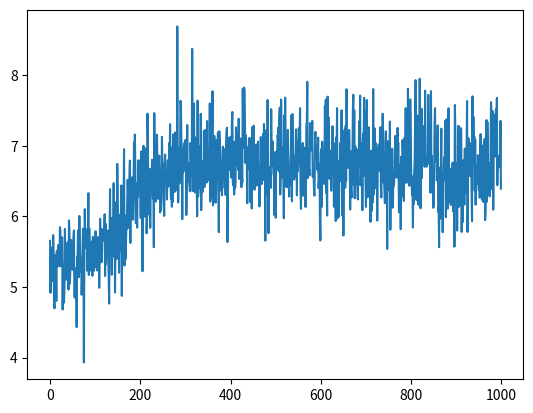

The matplotlib source for this figure: (Note: this script raises an exception after producing the figure.)
# [redacted]
# Date: 06 February 2024
# EECE 5698 - ST: Reinforcement Learning
# 2-armed Bandit Problem

import numpy as np
import matplotlib.pyplot as plt
import pandas as pd

def main():
    # Parameters
    num_runs = 100  # Number of independent runs
    num_steps = 1000  # Number of steps per run
    epsilon = 0.1
    alpha = 0.1
    initial_Q = [[0, 0], [5, 7], [20, 20]]

    # Dataframe to store final Q values
    q_values_df = pd.DataFrame()

    # Define the reward distributions for both actions
    def reward_distribution(action):
        if action == 0:
            # Gaussian distribution for the first lever
            return np.random.normal(5, np.sqrt(10))
        else:
            # Mixture of two Gaussian distributions for the second lever
            if np.random.rand() < 0.5:
                return np.random.normal(10, np.sqrt(15))
            else:
                return np.random.normal(4, np.sqrt(10))

    # Iterate over different initial Q-values
    for Q_init in initial_Q:
        all_rewards = []  # Collect all rewards for averaging
        all_Q_values = []  # Collect all Q-values for reporting

        # Simulate the multi-armed bandit problem
        for run in range(num_runs):
            Q = np.array(Q_init, dtype=np.float64)  # Initialize Q-values for both actions
            rewards = np.zeros(num_steps)  # Initialize rewards array for this run
            Q_values_run = []  # Store Q-values for this run

            for step in range(num_steps):
                # Select action based on epsilon-greedy policy
                action = np.random.choice([0, 1]) if np.random.rand() < epsilon else np.argmax(Q)
                # Obtain reward
                reward = reward_distribution(action)
                # Update Q-value
                Q[action] += alpha * (reward - Q[action])
                # Store the reward
                rewards[step] = reward
                Q_values_run.append(Q.copy())

            all_rewards.append(rewards)
            all_Q_values.append(Q_values_run)

        # Compute average reward at each time step
        average_rewards = np.mean(all_rewards, axis=0)

        # Plot the average rewards over time for this initial Q-value set
        plt.plot(range(num_steps), average_rewards, label=f'Initial Q-values: {Q_init}')

        # Print the Q-values for debugging
        #print(f'Q-values for initial Q {Q_init}:')
        #for q_values in all_Q_values:
        #    print(q_values)

        # Add the final Q-values for this initial Q-values set to the dataframe
        final_Q = np.mean([q_values[-1] for q_values in all_Q_values], axis=0)
        q_values_df = q_values_df.append({
            'Initial Q(a1)': Q_init[0],
            'Initial Q(a2)': Q_init[1],
            'Final Q(a1)': final_Q[0],
            'Final Q(a2)': final_Q[1]
        }, ignore_index=True)

    # Finalize plot
    plt.title('Average Rewards over Time')
    plt.xlabel('Time steps')
    plt.ylabel('Average Reward')
    plt.legend()
    plt.ylim((0, 10))
    plt.show()

    # Print the final Q-values for each set of initial Q-values
    print(q_values_df)



# call the main function
if __name__ == "__main__":
    print("Hello...")
    main()
    print("Goodbye.")
